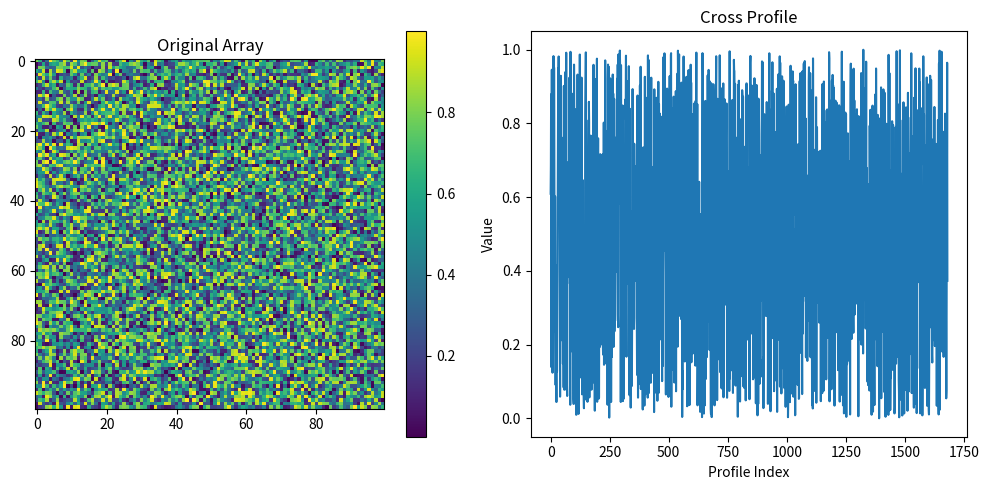

Generate this figure with matplotlib:

import numpy as np
import matplotlib.pyplot as plt

def extract_cross_profile(arr, center, angle, length):
    # Create a grid of points for the cross profile
    x, y = np.meshgrid(np.arange(-length, length + 1), np.arange(-length, length + 1))

    # Rotate the points based on the angle
    theta = np.radians(angle)
    x_rotated = np.cos(theta) * x - np.sin(theta) * y
    y_rotated = np.sin(theta) * x + np.cos(theta) * y

    # Center the diagonal cross profile
    centered_x = center[0] + x_rotated
    centered_y = center[1] + y_rotated

    # Extract the values from the array, ensuring coordinates are within bounds
    profile = []
    for xi, yi in zip(centered_x.flatten(), centered_y.flatten()):
        if 0 <= xi < arr.shape[0] and 0 <= yi < arr.shape[1]:
            profile.append(arr[int(xi), int(yi)])

    return np.array(profile)

# Example usage
arr = np.random.rand(100, 100)  # Create a random 100x100 array
center = (50, 50)                # Center at (50,50)
angle = 25                       # Angle 25 degrees
length = 20                      # Length of the cross profile

cross_profile = extract_cross_profile(arr, center, angle, length)

# Plot the original array and cross profile
plt.figure(figsize=(10, 5))
plt.subplot(1, 2, 1)
plt.title('Original Array')
plt.imshow(arr, cmap='viridis')
plt.colorbar()

plt.subplot(1, 2, 2)
plt.title('Cross Profile')
plt.plot(cross_profile)
plt.xlabel('Profile Index')
plt.ylabel('Value')

plt.tight_layout()
plt.show()
